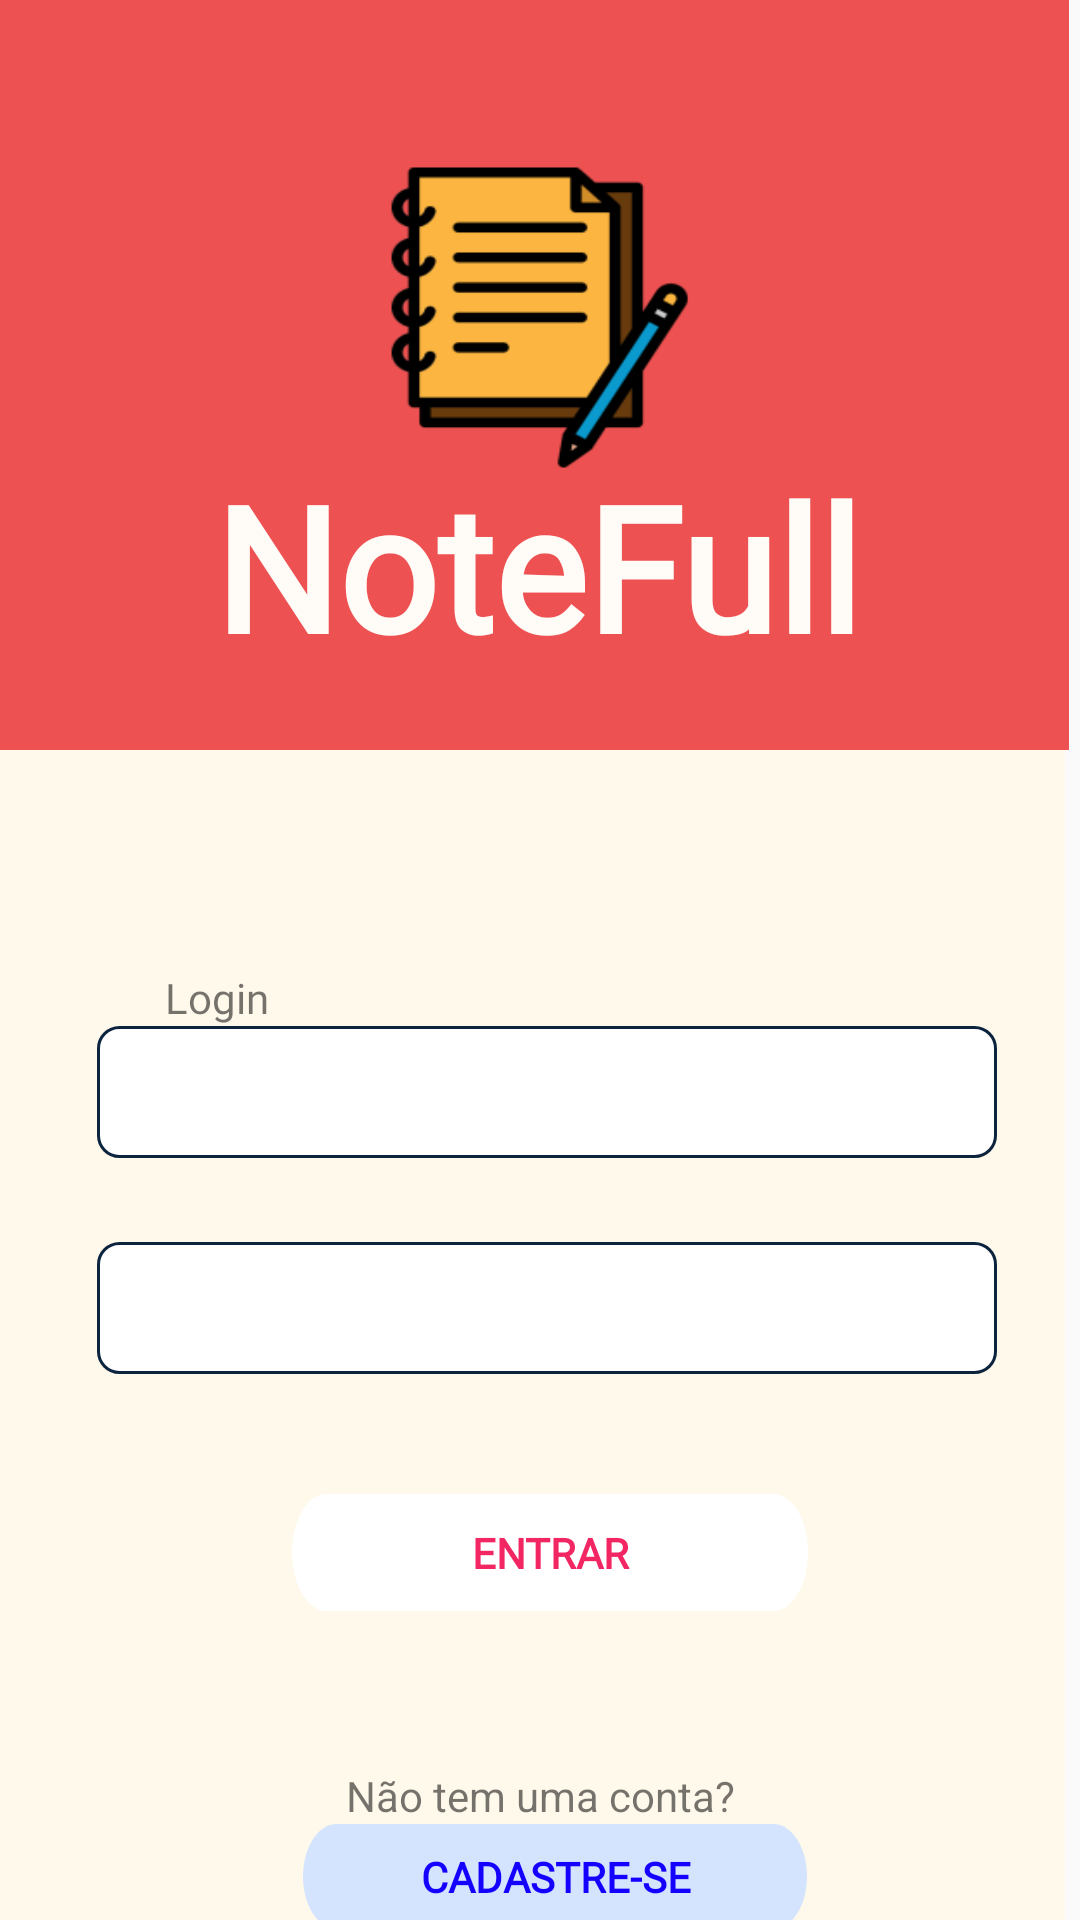

Reconstruct the res/layout file that produces this screen, plus the resources it refers to.
<!-- AndroidManifest.xml: application theme AppTheme -->
<!-- res/layout/activity_main.xml -->
<?xml version="1.0" encoding="utf-8"?>
<androidx.constraintlayout.widget.ConstraintLayout xmlns:android="http://schemas.android.com/apk/res/android"
    xmlns:app="http://schemas.android.com/apk/res-auto"
    xmlns:tools="http://schemas.android.com/tools"
    android:layout_width="match_parent"
    android:layout_height="match_parent"
    tools:context=".MainActivity">


    <View
        android:id="@+id/Main"
        android:layout_width="wrap_content"
        android:layout_height="wrap_content"
        android:layout_marginTop="1dp"
        android:layout_marginEnd="1dp"
        android:layout_marginRight="1dp"
        android:background="@drawable/ic_launcher_background"
        app:layout_constraintEnd_toEndOf="@+id/textView7"
        app:layout_constraintTop_toTopOf="parent" />

    <TextView
        android:id="@+id/textView7"
        android:layout_width="428dp"
        android:layout_height="250dp"
        android:layout_marginEnd="4dp"
        android:layout_marginRight="4dp"
        android:background="@drawable/rectangle_2"
        app:layout_constraintBottom_toBottomOf="@+id/Main"
        app:layout_constraintEnd_toEndOf="parent"
        app:layout_constraintTop_toTopOf="parent"
        app:layout_constraintVertical_bias="0.0" />

    <ImageView
        android:id="@+id/imageView3"
        android:layout_width="187dp"
        android:layout_height="167dp"
        android:background="@mipmap/ic_logored_foreground"
        app:layout_constraintBottom_toBottomOf="parent"
        app:layout_constraintEnd_toEndOf="parent"
        app:layout_constraintStart_toStartOf="parent"
        app:layout_constraintTop_toTopOf="parent"
        app:layout_constraintVertical_bias="0.047" />

    <TextView
        android:id="@+id/textView8"
        android:layout_width="wrap_content"
        android:layout_height="100dp"
        android:fontFamily="@font/roboto_mono"
        android:includeFontPadding="true"
        android:text="NoteFull"
        android:textColor="@color/white"
        android:textSize="58sp"
        android:textStyle="bold"
        app:layout_constraintBottom_toBottomOf="@+id/textView7"
        app:layout_constraintEnd_toEndOf="parent"
        app:layout_constraintHorizontal_bias="0.495"
        app:layout_constraintStart_toStartOf="parent">

    </TextView>

    <TextView
        android:id="@+id/textView9"
        android:layout_width="wrap_content"
        android:layout_height="wrap_content"
        android:layout_marginTop="36dp"
        android:fontFamily="@font/roboto_mono"
        android:text="Login"
        app:layout_constraintBottom_toTopOf="@+id/editTextTextPersonName"
        app:layout_constraintEnd_toEndOf="parent"
        app:layout_constraintHorizontal_bias="0.169"
        app:layout_constraintStart_toStartOf="parent"
        app:layout_constraintTop_toBottomOf="@+id/textView7"
        app:layout_constraintVertical_bias="1.0" />

    <EditText
        android:id="@+id/editTextTextPersonName"
        android:layout_width="300dp"
        android:layout_height="44dp"
        android:layout_marginTop="92dp"
        android:background="@drawable/textviewnote"
        android:ems="10"
        android:inputType="textPersonName"
        app:layout_constraintEnd_toEndOf="parent"
        app:layout_constraintHorizontal_bias="0.54"
        app:layout_constraintStart_toStartOf="parent"
        app:layout_constraintTop_toBottomOf="@+id/textView7" />

    <TextView
        android:id="@+id/textView10"
        android:layout_width="wrap_content"
        android:layout_height="wrap_content"
        android:layout_marginTop="36dp"
        android:fontFamily="@font/roboto_mono"
        android:text="Senha"
        app:layout_constraintBottom_toTopOf="@+id/editTextTextPassword"
        app:layout_constraintEnd_toEndOf="parent"
        app:layout_constraintHorizontal_bias="0.169"
        app:layout_constraintStart_toStartOf="parent"
        app:layout_constraintTop_toBottomOf="@+id/editTextTextPersonName"
        app:layout_constraintVertical_bias="1.0" />

    <EditText
        android:id="@+id/editTextTextPassword"
        android:layout_width="300dp"
        android:layout_height="44dp"
        android:layout_marginTop="28dp"
        android:background="@drawable/textviewnote"
        android:ems="10"
        android:inputType="textPassword"
        app:layout_constraintEnd_toEndOf="parent"
        app:layout_constraintHorizontal_bias="0.54"
        app:layout_constraintStart_toStartOf="parent"
        app:layout_constraintTop_toBottomOf="@+id/editTextTextPersonName" />

    <Button
        android:id="@+id/button2"
        android:layout_width="172dp"
        android:layout_height="39dp"
        android:layout_marginTop="40dp"
        android:background="@drawable/textview"
        android:fontFamily="@font/roboto_mono"
        android:text="Entrar"
        android:textColor="@color/login"
        android:textStyle="bold"
        app:layout_constraintEnd_toEndOf="parent"
        app:layout_constraintHorizontal_bias="0.518"
        app:layout_constraintStart_toStartOf="parent"
        app:layout_constraintTop_toBottomOf="@+id/editTextTextPassword" />

    <TextView
        android:id="@+id/textView11"
        android:layout_width="wrap_content"
        android:layout_height="wrap_content"
        android:layout_marginTop="52dp"
        android:text="Não tem uma conta?"
        app:layout_constraintEnd_toEndOf="parent"
        app:layout_constraintStart_toStartOf="parent"
        app:layout_constraintTop_toBottomOf="@+id/button2" />

    <Button
        android:id="@+id/button3"
        android:layout_width="168dp"
        android:layout_height="35dp"
        android:background="@drawable/textviewsignin"
        android:fontFamily="@font/roboto_mono"
        android:text="Cadastre-se"
        android:textColor="#1400FF"
        android:textStyle="bold"
        app:layout_constraintBottom_toBottomOf="parent"
        app:layout_constraintEnd_toEndOf="parent"
        app:layout_constraintHorizontal_bias="0.526"
        app:layout_constraintStart_toStartOf="parent"
        app:layout_constraintTop_toBottomOf="@+id/textView11"
        app:layout_constraintVertical_bias="0.0" />




</androidx.constraintlayout.widget.ConstraintLayout>
<!-- resources referenced by this layout -->
<resources>
  <color name="login"> #F22663</color>
  <color name="white">#FFFCF8</color>
  <!-- drawable ic_launcher_background (drawable) -->
  <?xml version="1.0" encoding="utf-8"?>
  <vector
      xmlns:android="http://schemas.android.com/apk/res/android"
      xmlns:aapt="http://schemas.android.com/aapt"
      android:width="729.07dp"
      android:height="1080dp"
      android:viewportWidth="729.07"
      android:viewportHeight="1080"
      >
          <path
              android:pathData="M0 0V1080H729.074V0"
              android:fillColor="@color/background" />
  
  
  </vector>
  <!-- drawable rectangle_2 (drawable) -->
  <?xml version="1.0" encoding="utf-8"?>
  <selector xmlns:android="http://schemas.android.com/apk/res/android">
  
      <item>
          <shape android:shape="rectangle">
  
              <solid android:color="@color/red"></solid>
  
          </shape>
      </item>
  
  </selector>
  <!-- drawable textview (drawable) -->
  <?xml version="1.0" encoding="utf-8"?>
  <vector
      xmlns:android="http://schemas.android.com/apk/res/android"
      xmlns:aapt="http://schemas.android.com/aapt"
      android:width="562dp"
      android:height="75dp"
      android:viewportWidth="562"
      android:viewportHeight="75"
      >
  
      <stroke
          android:width="1dp"
          android:color="@color/darkBlue" />
  
      <group>
  
          <clip-path
              android:pathData="M37.5 0H524.5C545.211 0 562 16.7893 562 37.5C562 58.2107 545.211 75 524.5 75H37.5C16.7893 75 0 58.2107 0 37.5C0 16.7893 16.7893 0 37.5 0Z"
              />
  
          <path
              android:pathData="M0 0V75H562V0"
              android:fillColor="#FFFFFF"
              />
  
      </group>
  
  </vector>
  <!-- drawable textviewnote (drawable) -->
  <?xml version="1.0" encoding="utf-8"?>
  <shape xmlns:android="http://schemas.android.com/apk/res/android" >
      <stroke
          android:width="1dp"
          android:color="@color/darkBlue" />
  
      <solid android:color="#ffffff" />
  
      <padding
          android:left="1dp"
          android:right="1dp"
          android:bottom="1dp"
          android:top="1dp" />
  
      <corners android:radius="7dp" />
  </shape>
  <!-- drawable textviewsignin (drawable) -->
  <?xml version="1.0" encoding="utf-8"?>
  <vector
      xmlns:android="http://schemas.android.com/apk/res/android"
      xmlns:aapt="http://schemas.android.com/aapt"
      android:width="562dp"
      android:height="75dp"
      android:viewportWidth="562"
      android:viewportHeight="75"
      >
  
      <group>
  
          <clip-path
              android:pathData="M37.5 0H524.5C545.211 0 562 16.7893 562 37.5C562 58.2107 545.211 75 524.5 75H37.5C16.7893 75 0 58.2107 0 37.5C0 16.7893 16.7893 0 37.5 0Z"
              />
  
          <path
              android:pathData="M0 0V75H562V0"
              android:fillColor="#D4E4FE"
              />
  
      </group>
  
  </vector>
  <!-- mipmap ic_logored_foreground: png bitmap (mipmap-hdpi, 3363 bytes) -->
  <style name="AppTheme" parent="Theme.AppCompat.Light.NoActionBar">
          
          <item name="colorPrimary">@color/red</item>
          <item name="colorPrimaryDark">@color/yellow</item>
          <item name="colorAccent">@color/green</item>
      </style>
  <color name="background">#FFF9EB</color>
  <color name="red">#ED5151</color>
  <color name="darkBlue">#0C243E</color>
  <color name="yellow">#FFB546</color>
  <color name="green">#5ACB32</color>
</resources>
